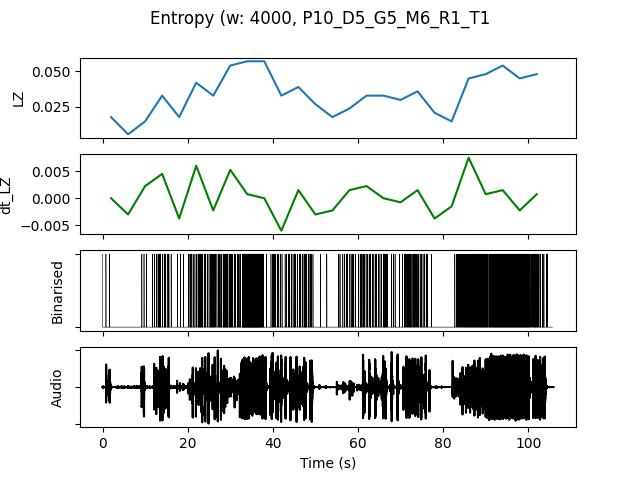

The file beside this chart, header and first rows:
, t0, LZ, dt_LZ, IOI, nCounts
0.0, 0.0, 0.01795, 0.0, 5333, 3
4.0, 4.0, 0.005983, -0.002991, 0.0, 0
8.0, 8.0, 0.01496, 0.002244, 4000, 4
12.0, 12.0, 0.03291, 0.004487, 1143, 14
16.0, 16.0, 0.01795, -0.003739, 4000, 4
20.0, 20.0, 0.04188, 0.005983, 941.2, 17
24.0, 24.0, 0.03291, -0.002244, 1000, 16
28.0, 28.0, 0.05385, 0.005235, 666.7, 24
32.0, 32.0, 0.05684, 0.0007479, 432.4, 37
36.0, 36.0, 0.05684, 0.0, 695.7, 23
40.0, 40.0, 0.03291, -0.005983, 1455, 11
44.0, 44.0, 0.03889, 0.001496, 1000, 16
48.0, 48.0, 0.02692, -0.002991, 2286, 7
52.0, 52.0, 0.01795, -0.002244, 4000, 4
56.0, 56.0, 0.02393, 0.001496, 1778, 9
60.0, 60.0, 0.03291, 0.002244, 1143, 14
64.0, 64.0, 0.03291, 0.0, 1231, 13
68.0, 68.0, 0.02991, -0.0007479, 1600, 10
72.0, 72.0, 0.0359, 0.001496, 1067, 15
76.0, 76.0, 0.02094, -0.003739, 5333, 3
80.0, 80.0, 0.01496, -0.001496, 3200, 5
84.0, 84.0, 0.04487, 0.007479, 640.0, 25
88.0, 88.0, 0.04786, 0.0007479, 571.4, 28
92.0, 92.0, 0.05385, 0.001496, 500.0, 32
96.0, 96.0, 0.04487, -0.002244, 500.0, 32
100.0, 100.0, 0.04786, 0.0007479, 842.1, 19
